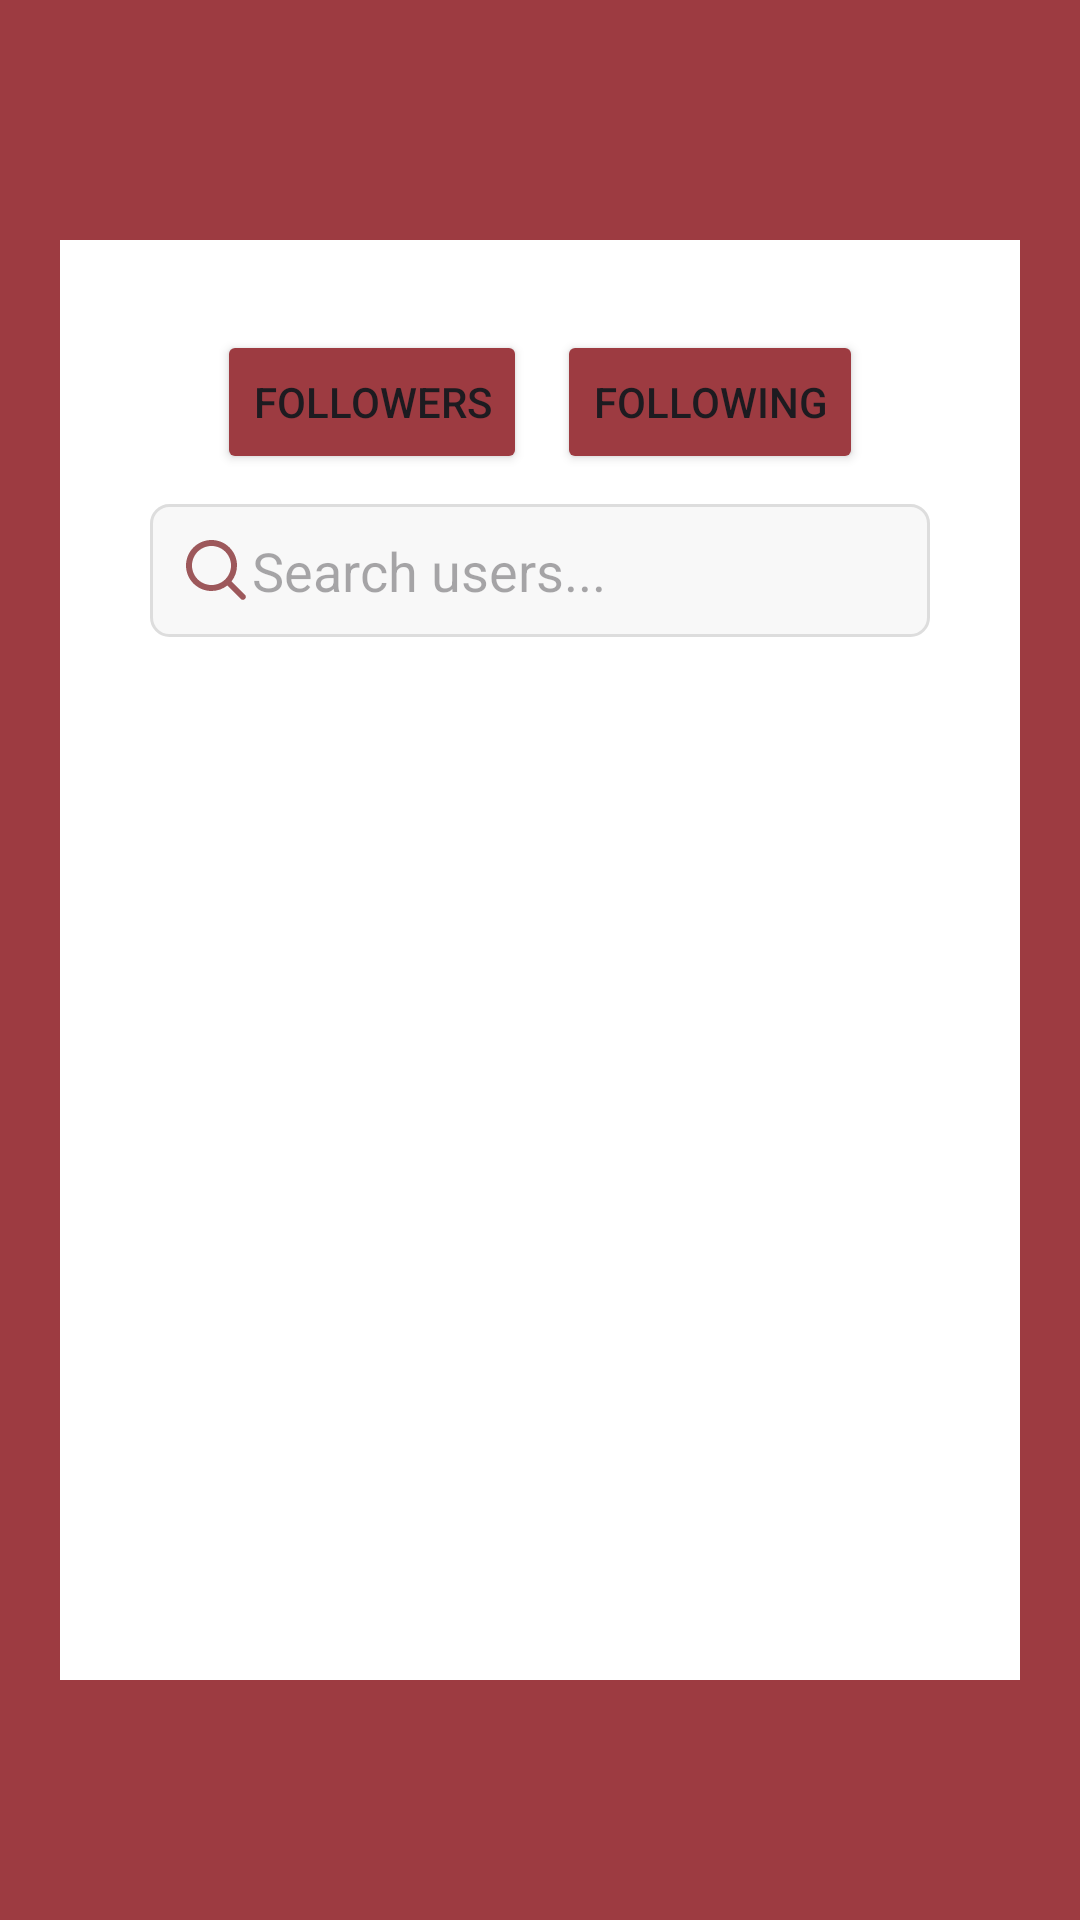

This screen was rendered from an Android layout file. Write that file and the resources it references.
<!-- AndroidManifest.xml: application theme Theme._23I0761_23I0765 -->
<!-- res/layout/activity_friends.xml -->
<?xml version="1.0" encoding="utf-8"?>
<RelativeLayout xmlns:android="http://schemas.android.com/apk/res/android"
    xmlns:app="http://schemas.android.com/apk/res-auto"
    xmlns:tools="http://schemas.android.com/tools"
    android:id="@+id/main"
    android:layout_width="match_parent"
    android:layout_height="match_parent"
    tools:context=".friends"
    android:background="@color/SMD">


    <LinearLayout
        android:layout_width="match_parent"
        android:layout_height="match_parent"
        android:layout_marginVertical="80dp"
        android:layout_marginHorizontal="20dp"
        android:orientation="vertical"
        android:background="@color/white"
        android:padding="30dp">
        <LinearLayout
            android:layout_width="match_parent"
            android:layout_height="wrap_content"
            android:orientation="horizontal"
            android:gravity="center"
            android:layout_marginBottom="10dp">

            <Button
                android:id="@+id/btnFollowers"
                android:layout_width="wrap_content"
                android:layout_height="wrap_content"
                android:text="Followers"
                android:layout_marginEnd="10dp"
                android:backgroundTint="@color/SMD" />

            <Button
                android:id="@+id/btnFollowing"
                android:layout_width="wrap_content"
                android:layout_height="wrap_content"
                android:text="Following"
                android:backgroundTint="@color/SMD" />
        </LinearLayout>

        <EditText
            android:id="@+id/searchBar"
            android:layout_width="match_parent"
            android:layout_height="wrap_content"
            android:hint="Search users..."
            android:padding="10dp"
            android:background="@drawable/edit_text"
            android:drawableStart="@drawable/search"
            android:layout_marginBottom="10dp"/>

        <androidx.recyclerview.widget.RecyclerView
            android:id="@+id/recycler"
            android:layout_width="match_parent"
            android:layout_height="0dp"
            android:layout_weight="1" />

        <TextView
            android:id="@+id/emptyView"
            android:layout_width="match_parent"
            android:layout_height="wrap_content"
            android:text="No other users found"
            android:gravity="center"
            android:padding="16dp"
            android:textStyle="bold"
            android:visibility="gone" />

    </LinearLayout>


</RelativeLayout>
<!-- resources referenced by this layout -->
<resources>
  <color name="SMD">#9D3B41</color>
  <color name="white">#FFFFFFFF</color>
  <!-- drawable edit_text (drawable) -->
  <shape xmlns:android="http://schemas.android.com/apk/res/android"
      android:shape="rectangle">
      <solid android:color="#F8F8F8"/>
      <stroke android:color="#DDDDDD" android:width="1dp"/>
      <corners android:radius="6dp"/>
      <padding android:left="8dp" android:top="8dp" android:right="8dp" android:bottom="8dp"/>
  </shape>
  <!-- drawable search (drawable) -->
  <vector xmlns:android="http://schemas.android.com/apk/res/android" android:autoMirrored="true" android:height="24dp" android:viewportHeight="24" android:viewportWidth="24" android:width="24dp">
        
      <path android:fillColor="#9D585B" android:fillType="evenOdd" android:pathData="M15.762,17.176C14.314,18.318 12.487,19 10.5,19C5.806,19 2,15.194 2,10.5C2,5.806 5.806,2 10.5,2C15.194,2 19,5.806 19,10.5C19,12.487 18.318,14.314 17.176,15.762L21.657,20.243C22.047,20.633 22.047,21.266 21.657,21.657C21.266,22.047 20.633,22.047 20.243,21.657L15.762,17.176ZM17,10.5C17,14.09 14.09,17 10.5,17C6.91,17 4,14.09 4,10.5C4,6.91 6.91,4 10.5,4C14.09,4 17,6.91 17,10.5Z"/>
      
  </vector>
  <style name="Theme._23I0761_23I0765" parent="Base.Theme._23I0761_23I0765" />
  <style name="Base.Theme._23I0761_23I0765" parent="Theme.Material3.DayNight.NoActionBar">
          
          
      </style>
</resources>
